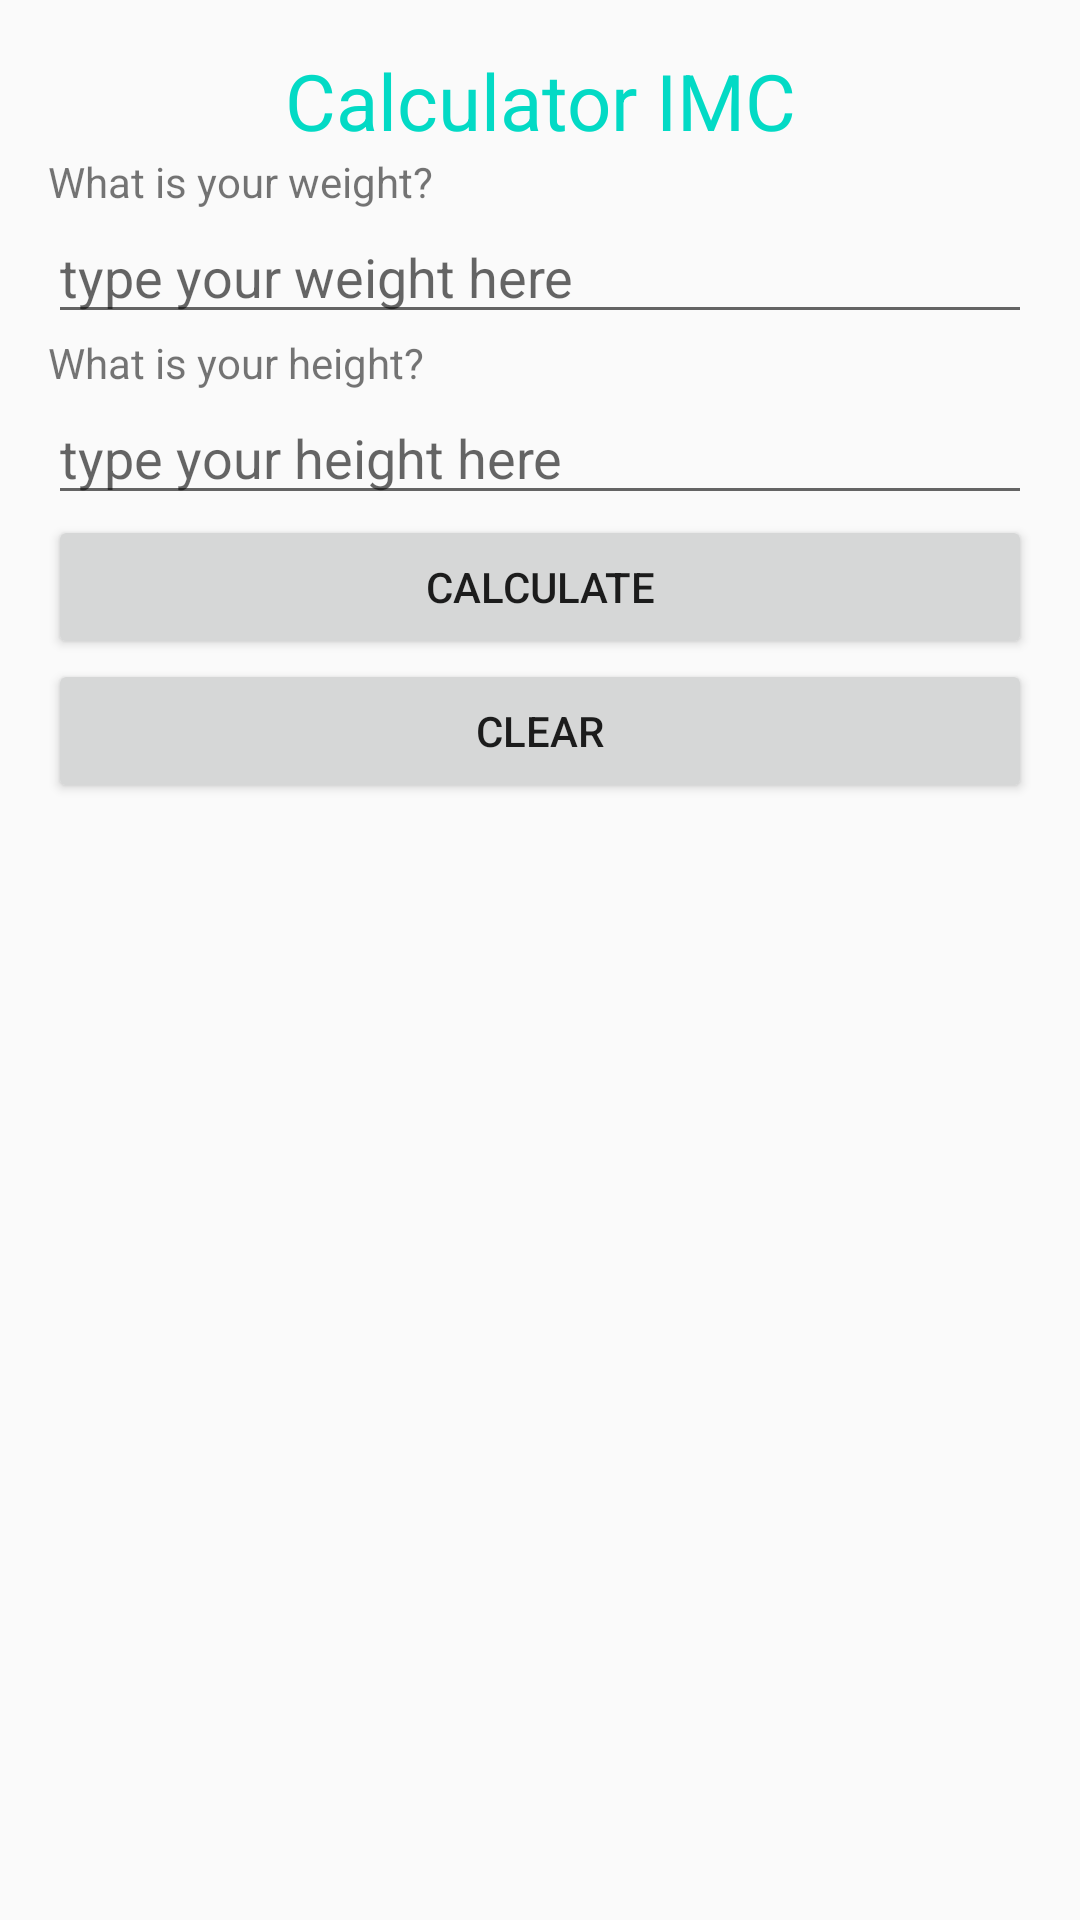

Layout XML and referenced resources for this Android screen:
<!-- AndroidManifest.xml: application theme AppTheme -->
<!-- res/layout/activity_formulario.xml -->
<?xml version="1.0" encoding="utf-8"?>
<LinearLayout xmlns:android="http://schemas.android.com/apk/res/android"
    xmlns:app="http://schemas.android.com/apk/res-auto"
    xmlns:tools="http://schemas.android.com/tools"
    android:layout_width="match_parent"
    android:layout_height="match_parent"
    android:orientation="vertical"
    android:padding="16dp"
    tools:context=".FormularioActivity">

    <TextView
        android:text="@string/label_titulo"
        style="@style/tituloPrincipal"/>

    <TextView
        style="@style/label"
        android:text="@string/label_peso"/>

    <EditText
        style="@style/input"
        android:hint="@string/hint_peso" />

    <TextView
        style="@style/label"
        android:text="@string/label_altura"/>

    <EditText
        style="@style/input"
        android:hint="@string/hint_altura"/>

      <Button
        style="@style/botao"
        android:text="@string/botao_calcular"
        />

    <Button
        style="@style/botao"
        android:text="@string/botao_limpar"
        />

</LinearLayout>
<!-- resources referenced by this layout -->
<resources>
  <string name="botao_calcular">Calculate</string>
  <string name="botao_limpar">Clear</string>
  <string name="hint_altura">type your height here</string>
  <string name="hint_peso">type your weight here</string>
  <string name="label_altura">What is your height?</string>
  <string name="label_peso">What is your weight?</string>
  <string name="label_titulo">Calculator IMC</string>
  <style name="botao" parent="dimensao_padrao">
      </style>
  <style name="input" parent="dimensao_padrao">
          <item name="android:inputType">numberDecimal</item>
      </style>
  <style name="label" parent="dimensao_padrao">
      </style>
  <style name="tituloPrincipal">
          <item name="android:layout_width">match_parent</item>
          <item name="android:layout_height">wrap_content</item>
          <item name="android:textSize">@dimen/titulo</item>
          <item name="android:textColor">@color/colorAccent</item>
          <item name="android:textAlignment">center</item>
      </style>
  <style name="AppTheme" parent="Theme.AppCompat.Light.DarkActionBar">
          
          <item name="colorPrimary">@color/colorPrimary</item>
          <item name="colorPrimaryDark">@color/colorPrimaryDark</item>
          <item name="colorAccent">@color/colorAccent</item>
      </style>
  <style name="dimensao_padrao">
          <item name="android:layout_width">match_parent</item>
          <item name="android:layout_height">wrap_content</item>
      </style>
  <dimen name="titulo">26sp</dimen>
  <!-- not gathered from this repository: default colours our renderer supplied (Android Studio template values) -->
  <color name="colorPrimary">#FF6200EE</color>
  <color name="colorPrimaryDark">#FF3700B3</color>
  <color name="colorAccent">#FF03DAC5</color>
</resources>
